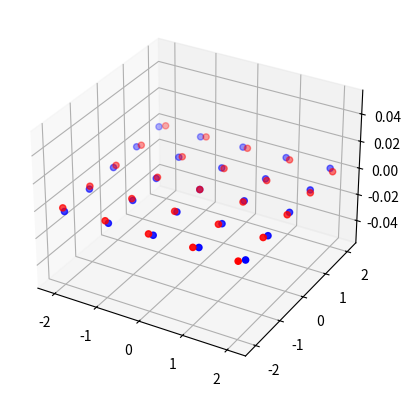
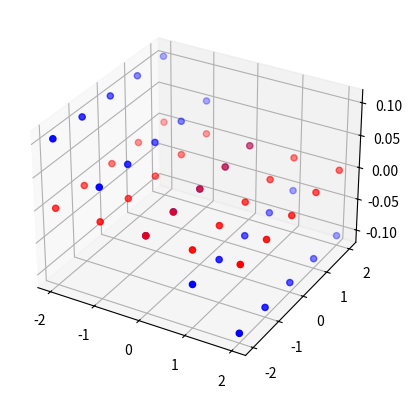
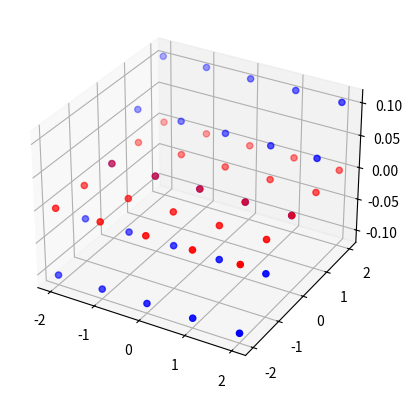

Here is the Python script that generated these plots, in order:
import numpy as np
import matplotlib.pyplot as plt



def all_three_rotations(roll, yaw, pitch):
    yaw, pitch, roll = yaw * np.pi/180, pitch * np.pi/180, roll * np.pi/180

    a, b, c = roll, yaw, pitch

    x = np.arange(-2,3)
    y = np.arange(-2,3)
    xx, yy = np.meshgrid(x,y)
    xyz = np.array([xx.flatten(), yy.flatten(), np.zeros(shape=xx.shape).flatten()])






    rotated_points = get_Rzyx(a,b,c) @ xyz
    rotated_points_2 = get_Rz(a) @ get_Ry(b) @ get_Rx(c) @ xyz

    print(rotated_points-rotated_points_2)

    fig = plt.figure()
    ax: plt.Axes = fig.add_subplot(projection= "3d")
    ax.scatter(xyz[0], xyz[1], xyz[2], c="r")
    ax.scatter(rotated_points[0], rotated_points[1], rotated_points[2], c="b")



def get_Rx(angle):
    return np.array([
        [
            1,
            0,
            0
        ],
        [
            0,
            np.cos(angle),
            -np.sin(angle)
        ],
        [
            0,
            np.sin(angle),
            np.cos(angle)
        ]
    ])

def get_Ry(angle):
    return np.array([
        [
            np.cos(angle),
            0,
            np.sin(angle)
        ],
        [
            0,
            1,
            0
        ],
        [
            -np.sin(angle),
            0,
            np.cos(angle)
        ]
    ])

def get_Rz(angle):
    return np.array([
        [
            np.cos(angle),
            -np.sin(angle),
            0
        ],
        [
            np.sin(angle),
            np.cos(angle),
            0
        ],
        [
            0,
            0,
            1
        ]
    ])


def get_Rzyx(a, b, c):
    r_xx = np.cos(a)*np.cos(b)
    r_xy = np.cos(a)*np.sin(b)*np.sin(c) - np.sin(a)*np.cos(c)
    r_xz = np.cos(a)*np.sin(b)*np.cos(c) + np.sin(a)*np.sin(c)

    r_yx = np.sin(a)*np.cos(b)
    r_yy = np.sin(a)*np.sin(b)*np.sin(c) + np.cos(a)*np.cos(c)
    r_yz = np.sin(a)*np.sin(b)*np.cos(c) - np.cos(a)*np.sin(c)

    r_zx = -np.sin(b)
    r_zy = np.cos(b)*np.sin(c)
    r_zz = np.cos(b)*np.cos(c)

    return np.array([
        [
            r_xx,
            r_xy,
            r_xz
        ],
        [
            r_yx,
            r_yy,
            r_yz
        ],
        [
            r_zx,
            r_zy,
            r_zz
        ]
    ])



if __name__ == "__main__":
    all_three_rotations(roll=3, yaw=0, pitch=0)
    all_three_rotations(roll=0, yaw=3, pitch=0)
    all_three_rotations(roll=0, yaw=0, pitch=3)

    plt.show()



  

